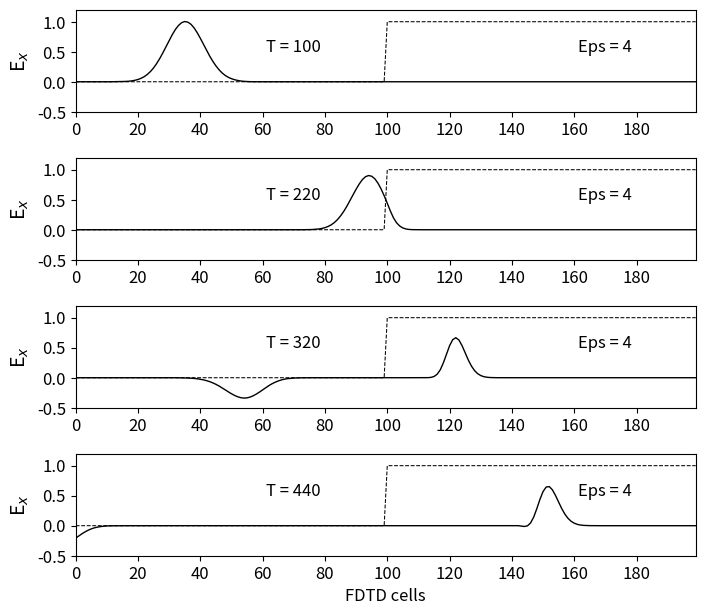

The matplotlib source for this figure:
""" fd3d_1_3.py: 1D FDTD
Simulation of a pulse hitting a dielectric medium
"""

import numpy as np
from math import exp
from matplotlib import pyplot as plt
ke = 200
ex = np.zeros(ke)
hy = np.zeros(ke)
t0 = 40
spread = 12

boundary_low = [0, 0]
boundary_high = [0, 0]

# Create Dielectric Profile
cb = np.ones(ke)
cb = 0.5 * cb
cb_start = 100
epsilon = 4
cb[cb_start:] = 0.5 / epsilon
nsteps = 440
# Dictionary to keep track of desired points for plotting
plotting_points = [
    {'num_steps': 100, 'data_to_plot': None, 'label': ''},
    {'num_steps': 220, 'data_to_plot': None, 'label': ''},
    {'num_steps': 320, 'data_to_plot': None, 'label': ''},
    {'num_steps': 440, 'data_to_plot': None, 'label': 'FDTD cells'}
]

# Main FDTD Loop
for time_step in range(1, nsteps + 1):
    # Calculate the Ex field
    for k in range(1, ke):
        ex[k] = ex[k] + cb[k] * (hy[k - 1] - hy[k])
    # Put a Gaussian pulse at the low end
    pulse = exp(-0.5 * ((t0 - time_step) / spread) ** 2)
    ex[5] = pulse + ex[5]
    # Absorbing Boundary Conditions
    ex[0] = boundary_low.pop(0)
    boundary_low.append(ex[1])
    ex[ke - 1] = boundary_high.pop(0)
    boundary_high.append(ex[ke - 2])
    # Calculate the Hy field
    for k in range(ke - 1):
        hy[k] = hy[k] + 0.5 * (ex[k] - ex[k + 1])
    # Save data at certain points for later plotting
    for plotting_point in plotting_points:
        if time_step == plotting_point['num_steps']:
            plotting_point['data_to_plot'] = np.copy(ex)

# Plot the outputs as shown in Fig. 1.4
plt.rcParams['font.size'] = 12
fig = plt.figure(figsize=(8, 7))

def plot_e_field(data, timestep, epsilon, cb, label):
    """Plot of E field at a single time step"""
    plt.plot(data, color='k', linewidth=1)
    plt.ylabel('E$_x$', fontsize='14')
    plt.xticks(np.arange(0, 199, step=20))
    plt.xlim(0, 199)
    plt.yticks(np.arange(-0.5, 1.2, step=0.5))
    plt.ylim(-0.5, 1.2)
    plt.text(70, 0.5, 'T = {}'.format(timestep), horizontalalignment='center')
    plt.plot((0.5 / cb - 1) / 3, 'k--', linewidth=0.75)
    # The math on cb above is just for scaling
    plt.text(170, 0.5, 'Eps = {}'.format(epsilon), horizontalalignment='center')
    plt.xlabel('{}'.format(label))

# Plot the E field at each of the time steps saved earlier
for subplot_num, plotting_point in enumerate(plotting_points):
    ax = fig.add_subplot(4, 1, subplot_num + 1)
    plot_e_field(plotting_point['data_to_plot'],
    plotting_point['num_steps'], epsilon, cb,
    plotting_point['label'])

plt.subplots_adjust(bottom=0.1, hspace=0.45)
plt.show()
